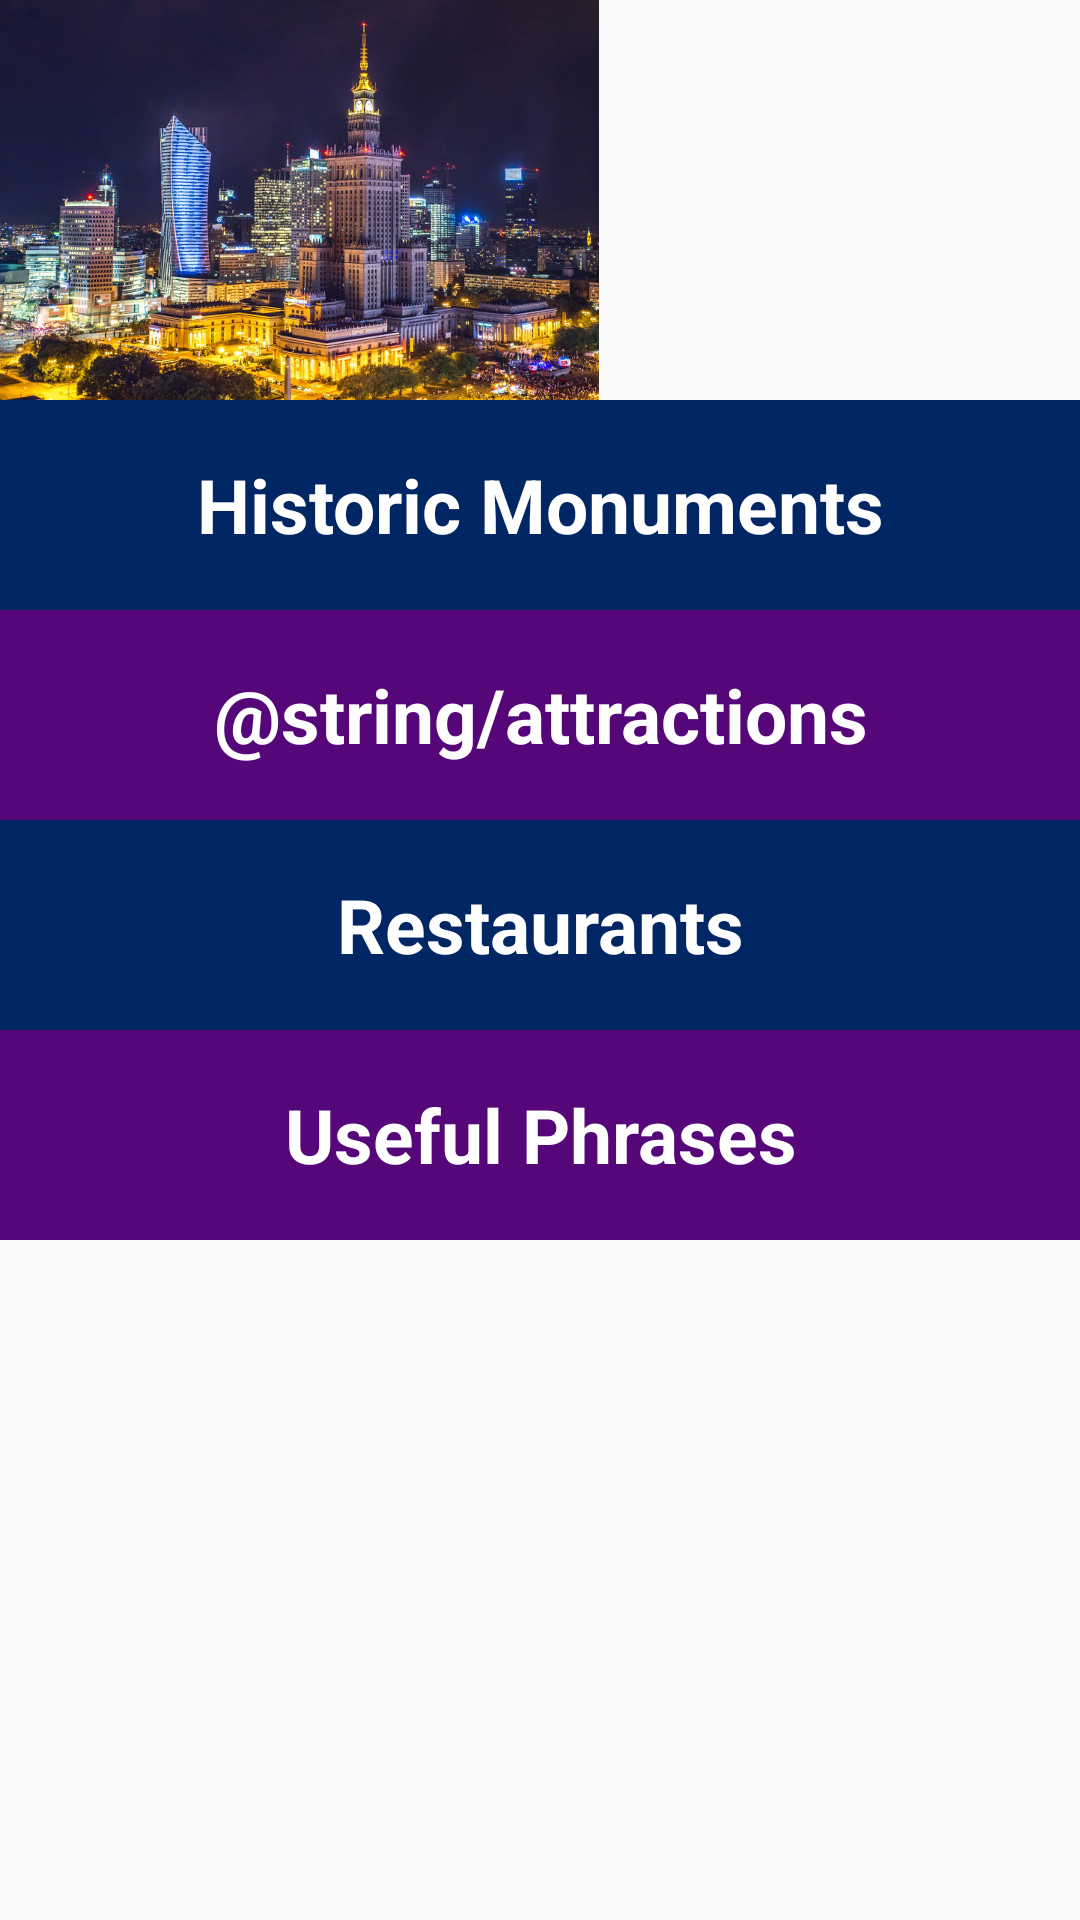

Layout XML and referenced resources for this Android screen:
<!-- AndroidManifest.xml: application theme AppTheme -->
<!-- res/layout/activity_main.xml -->
<?xml version="1.0" encoding="utf-8"?>
<ScrollView xmlns:android="http://schemas.android.com/apk/res/android"
    xmlns:tools="http://schemas.android.com/tools"
    android:layout_width="match_parent"
    android:layout_height="match_parent"
    tools:context="com.example.udacitynanodegreetourguideapp.MainActivity">

    <LinearLayout
        android:layout_width="match_parent"
        android:layout_height="match_parent"
        android:orientation="vertical">

        <ImageView
            android:layout_width="wrap_content"
            android:layout_height="wrap_content"
            android:adjustViewBounds="true"
            android:src="@drawable/warsaw" />

        <TextView
            android:id="@+id/historicMonuments"
            style="@style/categoryStyle"
            android:background="#002664"
            android:text="@string/historicMonuments" />

        <TextView
            android:id="@+id/attractions"
            style="@style/categoryStyle"
            android:background="#550679"
            android:text="@string/attractions" />

        <TextView
            android:id="@+id/restaurants"
            style="@style/categoryStyle"
            android:background="#002664"
            android:text="@string/restaurants" />

        <TextView
            android:id="@+id/phrases"
            style="@style/categoryStyle"
            android:background="#550679"
            android:text="@string/phrases" />

    </LinearLayout>
</ScrollView>
<!-- resources referenced by this layout -->
<resources>
  <!-- drawable warsaw: jpg bitmap (drawable, 104819 bytes) -->
  <string name="historicMonuments">Historic Monuments</string>
  <string name="phrases">Useful Phrases</string>
  <string name="restaurants">Restaurants</string>
  <style name="categoryStyle">
          <item name="android:layout_width">match_parent</item>
          <item name="android:layout_height">70dp</item>
          <item name="android:gravity">center_vertical|center_horizontal</item>
          <item name="android:textColor">#FFFFFF</item>
          <item name="android:textSize">25sp</item>
          <item name="android:textStyle">bold</item>
  
      </style>
  <style name="AppTheme" parent="Theme.AppCompat.Light.DarkActionBar">
          
          <item name="colorPrimary">@color/colorPrimary</item>
          <item name="colorPrimaryDark">@color/colorPrimaryDark</item>
          <item name="colorAccent">@color/colorAccent</item>
      </style>
  <color name="colorPrimary">#1C262F</color>
  <color name="colorPrimaryDark">#2E3D49</color>
  <color name="colorAccent">#4285F4</color>
</resources>
